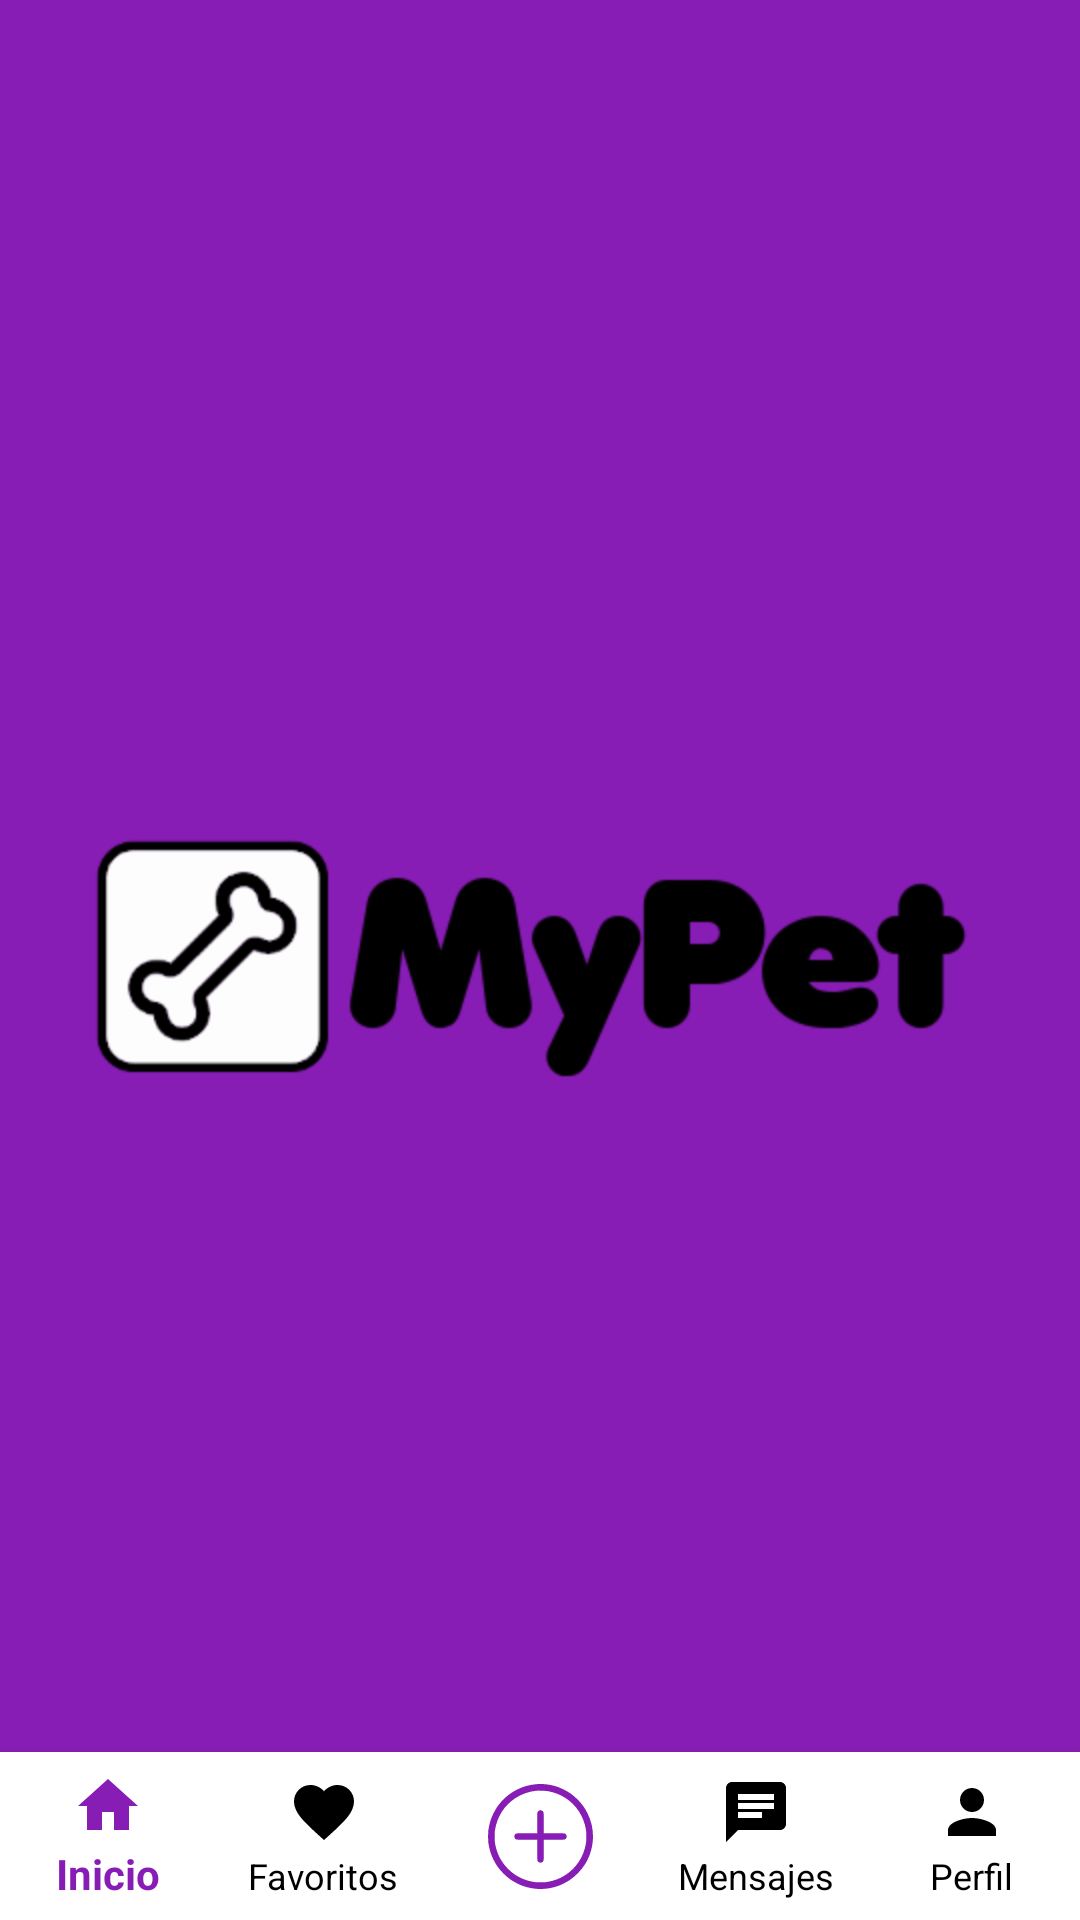

Reconstruct the res/layout file that produces this screen, plus the resources it refers to.
<!-- AndroidManifest.xml: activity theme splashTheme -->
<!-- res/layout/activity_main.xml -->
<?xml version="1.0" encoding="utf-8"?>
<androidx.coordinatorlayout.widget.CoordinatorLayout xmlns:android="http://schemas.android.com/apk/res/android"
    xmlns:app="http://schemas.android.com/apk/res-auto"
    xmlns:tools="http://schemas.android.com/tools"
    android:layout_width="match_parent"
    android:layout_height="match_parent"
    android:id="@+id/main_activity"
    tools:context=".activities.MainActivity"
    android:fitsSystemWindows="true">


    <FrameLayout
        android:id="@+id/container"
        android:layout_width="match_parent"
        android:layout_height="match_parent"
        android:layout_marginBottom="55dp"/>

    <com.google.android.material.bottomnavigation.BottomNavigationView
        android:id="@+id/nav_view"
        style="@style/myBottomNavigationStyle"
        android:layout_width="match_parent"
        android:layout_height="wrap_content"
        android:layout_gravity="bottom"
        app:labelVisibilityMode="labeled"
        app:menu="@menu/bottom_navigation_menu">


        <ImageButton
            android:id="@+id/fab"
            android:layout_width="40dp"
            android:layout_height="40dp"
            android:layout_gravity="center"
            android:src="@drawable/ic_publicar"
            android:background="@drawable/pulsar_publicar"
            android:contentDescription="@string/boton_publicar"
            android:onClick="botonPublicar"
            android:scaleType="center"/>
    </com.google.android.material.bottomnavigation.BottomNavigationView>

    <androidx.coordinatorlayout.widget.CoordinatorLayout
        android:layout_width="match_parent"
        android:layout_height="0dp"
        android:layout_weight="1"
        android:id="@+id/placeSnackBar">
    </androidx.coordinatorlayout.widget.CoordinatorLayout>

</androidx.coordinatorlayout.widget.CoordinatorLayout>
<!-- resources referenced by this layout -->
<resources>
  <!-- drawable ic_publicar (drawable) -->
  <vector xmlns:tools="http://schemas.android.com/tools"
      android:height="35dp" android:viewportHeight="512"
      android:viewportWidth="512" android:width="35dp" xmlns:android="http://schemas.android.com/apk/res/android">
      <path android:fillColor="@color/principal_app"
          android:pathData="M237,0.7c-37.9,3.6 -66.1,11.6 -98,27.8 -37.8,19.3 -71.7,49.7 -96.5,86.5 -10.4,15.6 -23.2,41.9 -29.4,60.5 -4.9,15 -8.9,32.1 -11.3,49 -1.7,11.8 -1.7,51.2 0,63 4.2,29.5 12,55.3 24.2,80 13.7,28 27.2,46.8 49.4,69.1 22.1,22 41.2,35.7 68.1,48.9 18.8,9.2 30.9,13.7 50,18.5 50,12.6 100.2,10.2 149,-7.1 15,-5.3 40.8,-18.3 54,-27.1 30.2,-20.2 57.3,-48 76.9,-78.8 7.2,-11.3 18.8,-35.3 23.5,-48.6 23.5,-66.2 19.4,-137.2 -11.5,-199.3 -12.4,-25 -26.3,-44.7 -45.8,-64.8 -21.4,-22.2 -43,-37.9 -71.1,-51.8 -29.6,-14.6 -57.2,-22.5 -90,-25.5 -10.2,-0.9 -33.3,-1.1 -41.5,-0.3zM291.5,34.9c63.4,10.7 117.1,45.7 152.3,99.5 17,25.8 28.6,56.3 33.9,89.1 2.4,15.3 2.4,49.7 0,65 -10.8,66.8 -47.4,122.2 -104.2,158 -24.3,15.3 -53.7,26.1 -85,31.2 -15.4,2.4 -49.7,2.4 -65,-0.1 -49.7,-8.1 -90.7,-28.8 -125.6,-63.6 -34.5,-34.3 -55.5,-75.8 -63.6,-125.5 -2.4,-15.3 -2.4,-49.7 0,-65 10.5,-64.7 44.7,-118.3 98.3,-154.1 30.6,-20.5 67.5,-33.3 105.4,-36.8 10.8,-1 41.8,0.4 53.5,2.3z" android:strokeColor="#00000000"
          tools:ignore="VectorPath" />
      <path android:fillColor="@color/principal_app"
          android:pathData="M249.5,129.4c-3.7,1.7 -7,5.2 -8.4,8.9 -0.7,1.9 -1.1,19.7 -1.1,52.2l0,49.4 -50.9,0.3c-49.7,0.3 -51,0.4 -53.7,2.4 -5.3,3.9 -6.9,7.1 -6.9,13.4 0,6.3 1.6,9.5 6.9,13.4 2.7,2 4,2.1 53.6,2.4l50.9,0.3 0.3,50.9c0.3,49.6 0.4,50.9 2.4,53.6 3.9,5.3 7.1,6.9 13.4,6.9 6.3,-0 9.5,-1.6 13.4,-6.9 2,-2.7 2.1,-4 2.4,-53.6l0.3,-50.9 50.9,-0.3c49.6,-0.3 50.9,-0.4 53.6,-2.4 5.3,-3.9 6.9,-7.1 6.9,-13.4 0,-6.3 -1.6,-9.5 -6.9,-13.4 -2.7,-2 -4,-2.1 -53.6,-2.4l-50.9,-0.3 -0.3,-50.9c-0.3,-49.6 -0.4,-50.9 -2.4,-53.6 -1.1,-1.5 -3.2,-3.7 -4.6,-4.7 -3.4,-2.5 -11.3,-3.2 -15.3,-1.3z" android:strokeColor="#00000000"/>
  </vector>
  <!-- drawable pulsar_publicar (drawable) -->
  <?xml version="1.0" encoding="utf-8"?>
  <ripple xmlns:android="http://schemas.android.com/apk/res/android" android:color="@color/negro_opaco" >
  </ripple>
  <string name="boton_publicar" translatable="false">boton_publicar</string>
  <style name="myBottomNavigationStyle">
          <item name="backgroundTint">@color/white</item>
          <item name="itemIconTint">@drawable/bottom_navigation_colors_claro</item>
          <item name="itemTextColor">@drawable/bottom_navigation_colors_claro</item>
      </style>
  <style name="splashTheme" parent="Theme.AppCompat.Light.NoActionBar">
          <item name="android:windowBackground">@drawable/splash_mypet</item>
      </style>
  <color name="principal_app">#881db5</color>
  <color name="negro_opaco">#34000000</color>
  <color name="white">#FFFFFFFF</color>
  <!-- drawable bottom_navigation_colors_claro (drawable) -->
  <?xml version="1.0" encoding="utf-8"?>
  <selector xmlns:android="http://schemas.android.com/apk/res/android">
      <item
          android:state_checked="true"
          android:color="@color/principal_app" />
      <item
          android:state_checked="false"
          android:color="@color/black" />
  </selector>
  <!-- drawable splash_mypet (drawable) -->
  <?xml version="1.0" encoding="utf-8"?>
  <layer-list xmlns:android="http://schemas.android.com/apk/res/android">
      <item android:drawable="@color/principal_app" />
  
      <item>
          <bitmap
              android:gravity="center"
              android:src="@drawable/logo"/>
      </item>
  </layer-list>
  <color name="black">#FF000000</color>
  <!-- drawable logo: png bitmap (drawable-hdpi, 9335 bytes) -->
</resources>
